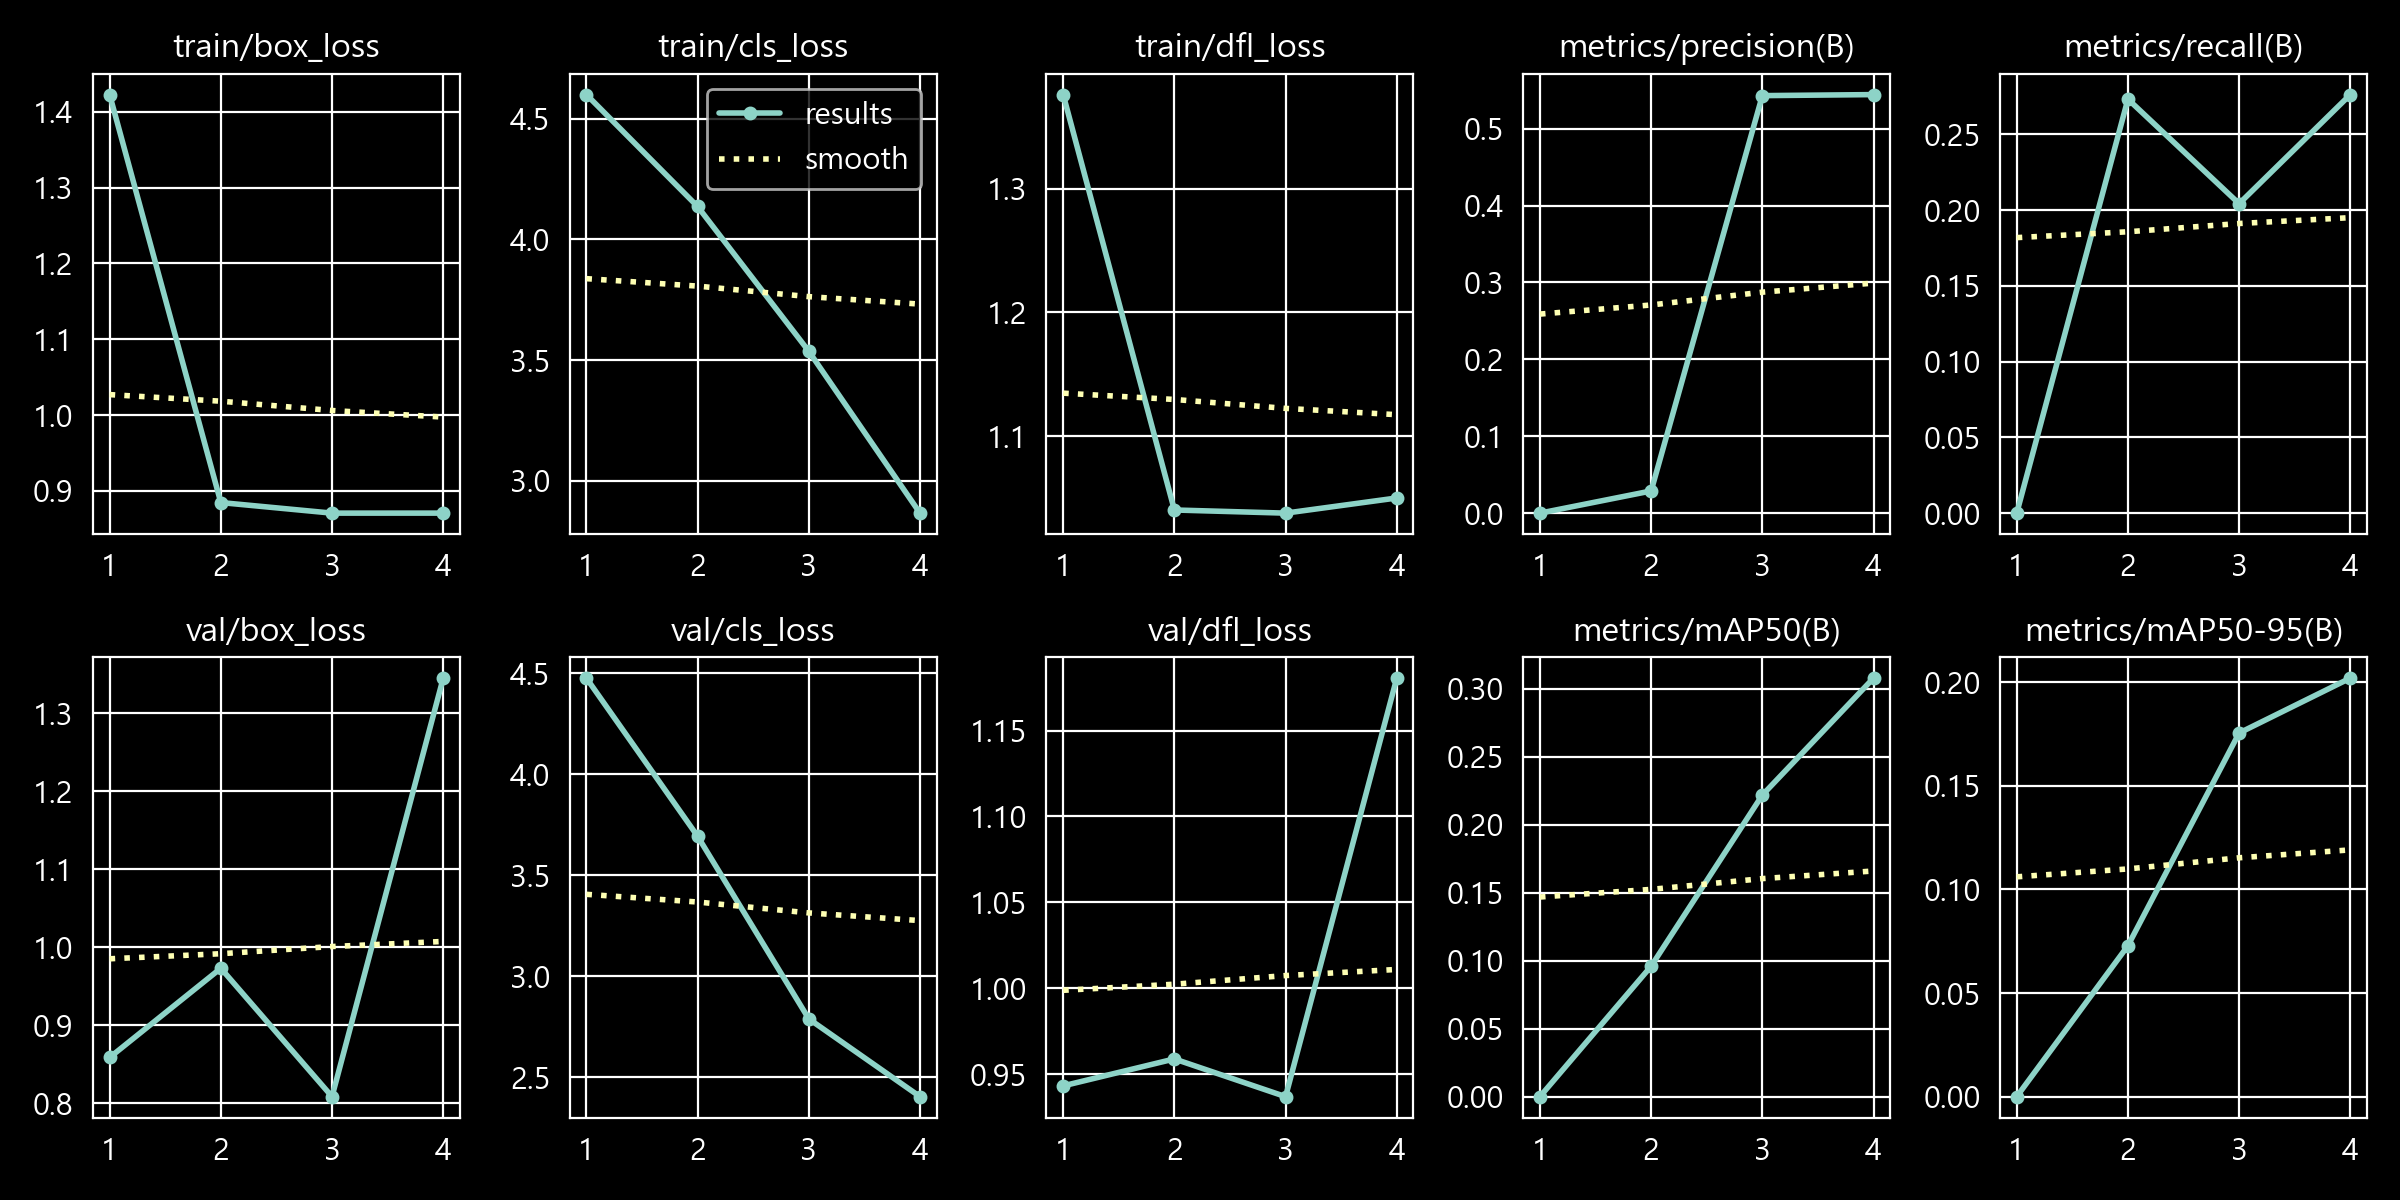

The file beside this chart, header and first rows:
epoch, time, train/box_loss, train/cls_loss, train/dfl_loss, metrics/precision(B), metrics/recall(B), metrics/mAP50(B), metrics/mAP50-95(B), val/box_loss, val/cls_loss, val/dfl_loss, lr/pg0, lr/pg1, lr/pg2
1, 9.469, 1.423, 4.599, 1.376, 0, 0, 0, 0, 0.8584, 4.477, 0.9432, 0.0007171, 0.0007171, 0.06809
2, 18.87, 0.8847, 4.136, 1.04, 0.02883, 0.2733, 0.09592, 0.07283, 0.9729, 3.694, 0.9589, 0.001435, 0.001435, 0.03548
3, 29.56, 0.8707, 3.536, 1.038, 0.543, 0.2043, 0.2218, 0.1755, 0.8082, 2.79, 0.9369, 0.002139, 0.002139, 0.002849
4, 38.69, 0.8707, 2.866, 1.05, 0.5443, 0.2763, 0.3078, 0.202, 1.345, 2.405, 1.181, 0.002133, 0.002133, 0.002133
